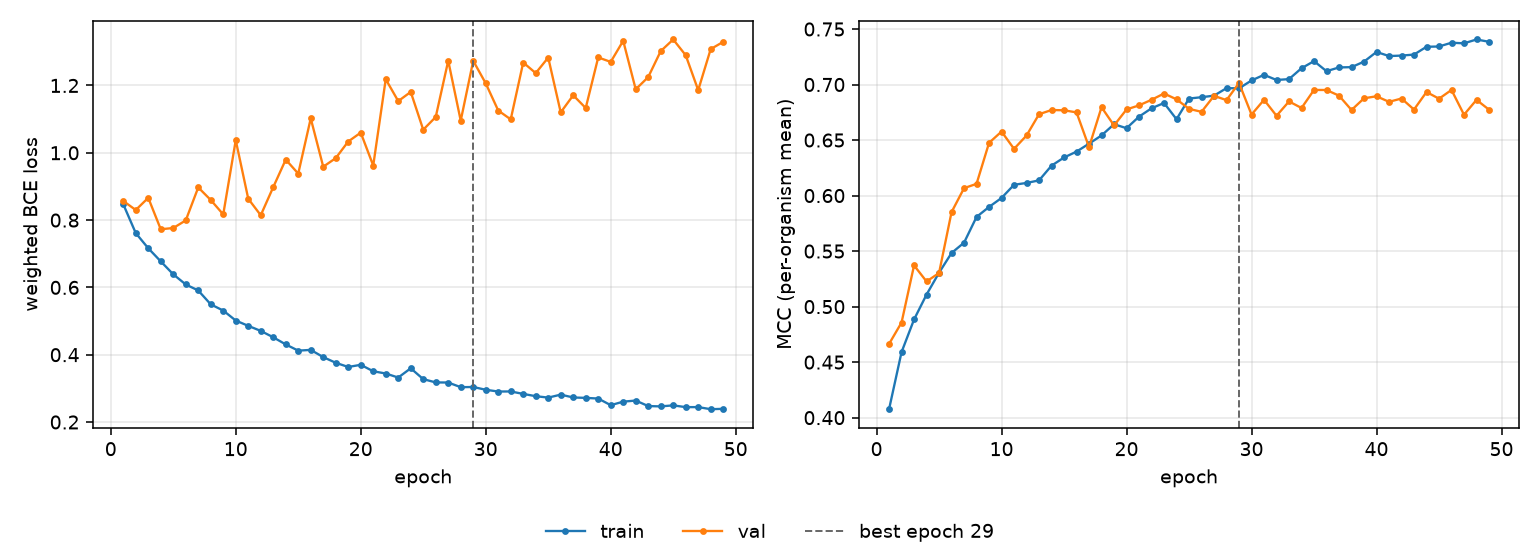

Source data for this figure (header and first rows):
epoch, tr_loss, vl_loss, tr_mcc, vl_mcc, is_best
1, 0.8471, 0.8568, 0.4076, 0.4664, False
2, 0.7614, 0.83, 0.459, 0.4857, False
3, 0.7163, 0.8662, 0.4884, 0.5371, False
4, 0.6773, 0.7728, 0.5109, 0.5226, False
5, 0.6389, 0.7765, 0.5305, 0.5303, False
6, 0.6087, 0.7991, 0.5483, 0.5851, False
7, 0.5909, 0.897, 0.5576, 0.6067, False
8, 0.5496, 0.8597, 0.5808, 0.6106, False
9, 0.5311, 0.8169, 0.5898, 0.6475, False
10, 0.5016, 1.037, 0.5979, 0.6576, False
11, 0.4857, 0.8634, 0.6097, 0.6421, False
12, 0.4707, 0.8144, 0.6114, 0.6541, False
13, 0.4518, 0.8979, 0.6137, 0.6733, False
14, 0.4305, 0.9797, 0.6269, 0.677, False
15, 0.4121, 0.9381, 0.6343, 0.6768, False
16, 0.4143, 1.102, 0.6396, 0.6749, False
17, 0.3928, 0.9585, 0.6467, 0.6436, False
18, 0.376, 0.9841, 0.6542, 0.6796, False
19, 0.3635, 1.034, 0.6643, 0.6631, False
20, 0.37, 1.06, 0.6607, 0.6776, False
21, 0.3508, 0.962, 0.6711, 0.6812, False
22, 0.3441, 1.219, 0.6786, 0.6863, False
23, 0.3321, 1.154, 0.6834, 0.6919, False
24, 0.3596, 1.181, 0.6687, 0.6867, False
25, 0.3274, 1.069, 0.6874, 0.6781, False
26, 0.3177, 1.106, 0.6886, 0.6754, False
27, 0.3173, 1.274, 0.69, 0.6898, False
28, 0.3035, 1.095, 0.6967, 0.6859, False
29, 0.3041, 1.273, 0.6966, 0.7014, True
30, 0.2958, 1.206, 0.7037, 0.673, False
31, 0.2906, 1.126, 0.7087, 0.6862, False
32, 0.2908, 1.099, 0.7041, 0.6719, False
33, 0.2835, 1.268, 0.7049, 0.6848, False
34, 0.2768, 1.237, 0.7147, 0.6789, False
35, 0.2725, 1.283, 0.7211, 0.6951, False
36, 0.2814, 1.12, 0.712, 0.6951, False
37, 0.2729, 1.171, 0.7154, 0.69, False
38, 0.2717, 1.133, 0.7157, 0.6771, False
39, 0.2697, 1.283, 0.7206, 0.6876, False
40, 0.25, 1.27, 0.7293, 0.6894, False
41, 0.2605, 1.333, 0.7256, 0.6844, False
42, 0.2638, 1.189, 0.7261, 0.6874, False
43, 0.2474, 1.225, 0.727, 0.6775, False
44, 0.2464, 1.302, 0.734, 0.6933, False
45, 0.2495, 1.337, 0.7343, 0.6872, False
46, 0.2442, 1.29, 0.7376, 0.6951, False
47, 0.2443, 1.186, 0.7371, 0.6728, False
48, 0.2381, 1.308, 0.7406, 0.6862, False
49, 0.2392, 1.33, 0.7385, 0.6774, False
